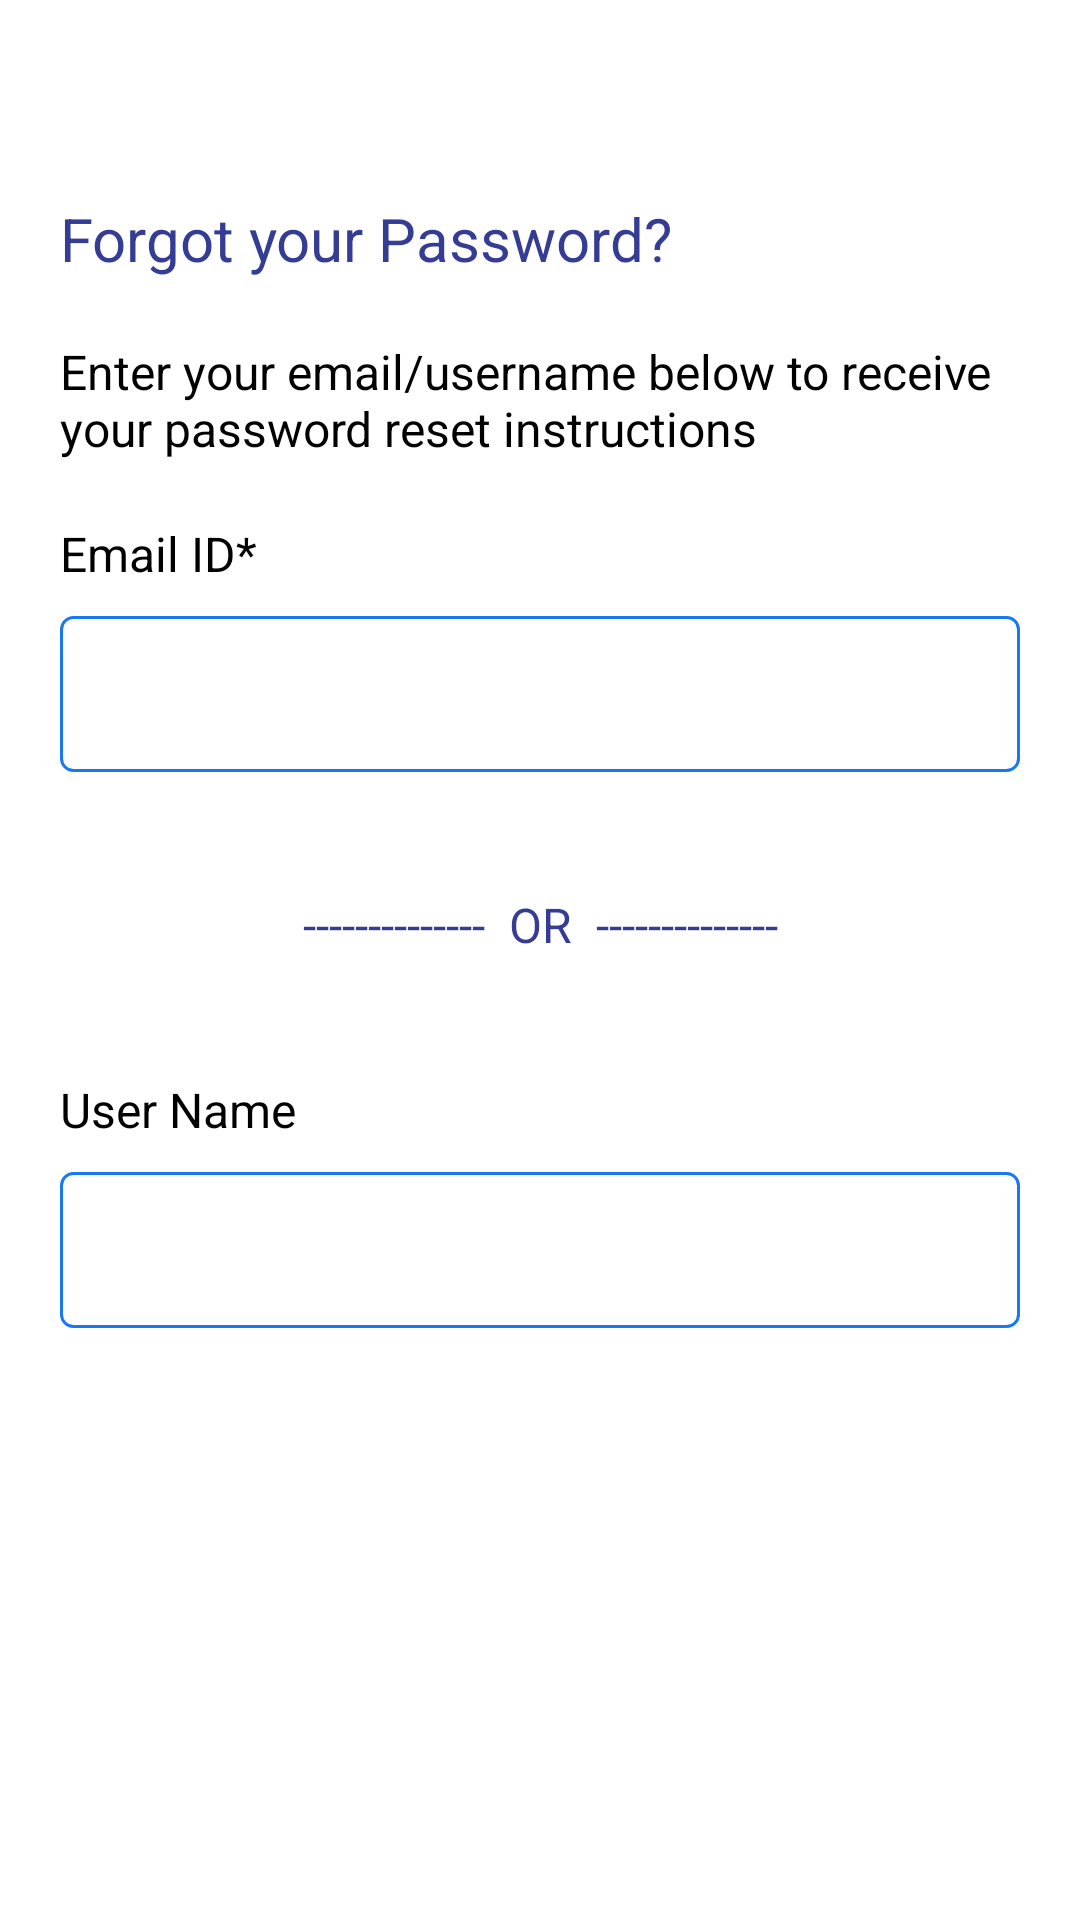

Write the Android layout XML for this screen, with the resource values it uses.
<!-- AndroidManifest.xml: application theme Theme.MediWheelApp -->
<!-- res/layout/activity_forgot_password.xml -->
<?xml version="1.0" encoding="utf-8"?>
<LinearLayout xmlns:android="http://schemas.android.com/apk/res/android"
    xmlns:app="http://schemas.android.com/apk/res-auto"
    xmlns:tools="http://schemas.android.com/tools"
    android:layout_width="match_parent"
    android:layout_height="match_parent"
    android:background="@color/white"
    android:orientation="vertical"
    tools:context=".Activities.ForgotPasswordActivity">

    <include layout="@layout/commontoolbar">

    </include>

    <LinearLayout
        android:layout_width="match_parent"
        android:layout_height="match_parent"
        android:orientation="vertical">

        <TextView
            android:layout_width="match_parent"
            android:layout_height="wrap_content"
            android:layout_marginStart="20dp"
            android:layout_marginTop="10dp"
            android:gravity="start"
            android:text="Forgot your Password?"
            android:textColor="@color/bluenDark"
            android:textSize="@dimen/titlesizem">

        </TextView>

        <TextView
            android:layout_width="match_parent"
            android:layout_height="wrap_content"
            android:layout_marginStart="20dp"
            android:layout_marginTop="20dp"
            android:layout_marginEnd="20dp"
            android:gravity="start"
            android:text="@string/getlink"
            android:textColor="@color/black"
            android:textSize="@dimen/subtitlesize">

        </TextView>


        <TextView
            android:layout_width="match_parent"
            android:layout_height="wrap_content"
            android:layout_marginStart="20dp"
            android:layout_marginTop="20dp"
            android:layout_marginEnd="20dp"
            android:gravity="start"
            android:text="Email ID*"
            android:textColor="@color/black"
            android:textSize="@dimen/subtitlesize">

        </TextView>


        <EditText
            android:layout_width="match_parent"
            android:layout_height="@dimen/etsize"
            android:layout_marginStart="20dp"
            android:layout_marginTop="10dp"
            android:layout_marginEnd="20dp"
            android:layout_marginBottom="20dp"
            android:background="@drawable/edittextblue"
            android:inputType="textEmailAddress"
            android:paddingStart="@dimen/paddingstart"
            android:textColor="@color/black"
            android:textSize="@dimen/inputsize" />

        <TextView
            android:layout_width="match_parent"
            android:layout_height="wrap_content"
            android:layout_margin="20dp"
            android:gravity="center"
            android:text="--------------  OR  --------------"
            android:textColor="@color/bluenDark"
            android:textSize="@dimen/subtitlesize">

        </TextView>


        <TextView
            android:layout_width="match_parent"
            android:layout_height="wrap_content"
            android:layout_marginStart="20dp"
            android:layout_marginTop="20dp"
            android:layout_marginEnd="20dp"
            android:gravity="start"
            android:text="User Name"
            android:textColor="@color/black"
            android:textSize="@dimen/subtitlesize">

        </TextView>


        <EditText
            android:layout_width="match_parent"
            android:layout_height="@dimen/etsize"
            android:layout_marginStart="20dp"
            android:layout_marginTop="10dp"
            android:layout_marginEnd="20dp"
            android:background="@drawable/edittextblue"
            android:inputType="text"
            android:paddingStart="@dimen/paddingstart"
            android:textColor="@color/black"
            android:textSize="@dimen/inputsize" />


        <androidx.appcompat.widget.AppCompatButton
            android:id="@+id/btncChangepass"
            android:layout_width="match_parent"
            android:layout_height="@dimen/btnheight"
            android:layout_marginStart="20dp"
            android:layout_marginTop="40dp"
            android:layout_marginEnd="20dp"
            android:background="@drawable/btnbackgrounddark"
            android:text="Submit"
            android:textAllCaps="false"
            android:textColor="@color/white" />

    </LinearLayout>

</LinearLayout>
<!-- res/layout/commontoolbar.xml (included above) -->
<?xml version="1.0" encoding="utf-8"?>
<LinearLayout xmlns:android="http://schemas.android.com/apk/res/android"
    xmlns:tools="http://schemas.android.com/tools"
    android:layout_width="match_parent"
    android:layout_height="wrap_content">

    <RelativeLayout
        android:layout_width="match_parent"
        android:layout_height="46dp"
        android:layout_marginTop="10dp">

        <ImageView
            android:id="@+id/imgback"
            android:layout_width="30dp"
            android:layout_height="30dp"
            android:layout_centerVertical="true"
            android:layout_marginStart="10dp"
            android:background="@color/white"
            android:padding="6dp"
            android:src="@drawable/backicon" />

        <TextView
            android:textColor="@color/black"
            android:textSize="@dimen/subtitlesize"
            android:textStyle="normal"
            android:id="@+id/tvTitle"
            android:layout_width="wrap_content"
            android:layout_height="wrap_content"
            android:layout_centerInParent="true"
            android:visibility="gone" />

        <Button
            android:layout_width="wrap_content"
            android:layout_height="wrap_content"
            android:layout_alignParentEnd="true"
            android:layout_centerVertical="true"
            android:text="Logout"
            android:visibility="gone" />

    </RelativeLayout>


</LinearLayout>
<!-- resources referenced by this layout -->
<resources>
  <color name="black">#000000</color>
  <color name="bluenDark">#353C94</color>
  <color name="white">#FFFFFFFF</color>
  <dimen name="btnheight">52dp</dimen>
  <dimen name="etsize">52dp</dimen>
  <dimen name="inputsize">16sp</dimen>
  <dimen name="paddingstart">16dp</dimen>
  <dimen name="subtitlesize">16sp</dimen>
  <dimen name="titlesizem">20sp</dimen>
  <!-- drawable edittextblue (drawable) -->
  <?xml version="1.0" encoding="utf-8"?>
  <selector xmlns:android="http://schemas.android.com/apk/res/android">
      <item>
          <shape android:shape="rectangle">
              <solid android:color="#FFFFFF" />
              <corners android:radius="4dp" />
              <stroke android:width="1dp" android:color="@color/bluenew" />
          </shape>
      </item>
  
  </selector>
  <string name="getlink">Enter your email/username below to receive your password reset instructions</string>
  <style name="Theme.MediWheelApp" parent="Theme.MaterialComponents.DayNight.NoActionBar">
          
          <item name="colorPrimary">@color/bluenew</item>
          <item name="colorPrimaryVariant">@color/bluenew</item>
          <item name="colorOnPrimary">@color/white</item>
          
          <item name="colorSecondary">@color/teal_200</item>
          <item name="colorSecondaryVariant">@color/teal_700</item>
          <item name="colorOnSecondary">@color/black</item>
          
          <item name="android:statusBarColor">?attr/colorPrimaryVariant</item>
          
      </style>
  <color name="bluenew">#1878F1</color>
  <color name="teal_200">#FF03DAC5</color>
  <color name="teal_700">#FF018786</color>
</resources>
